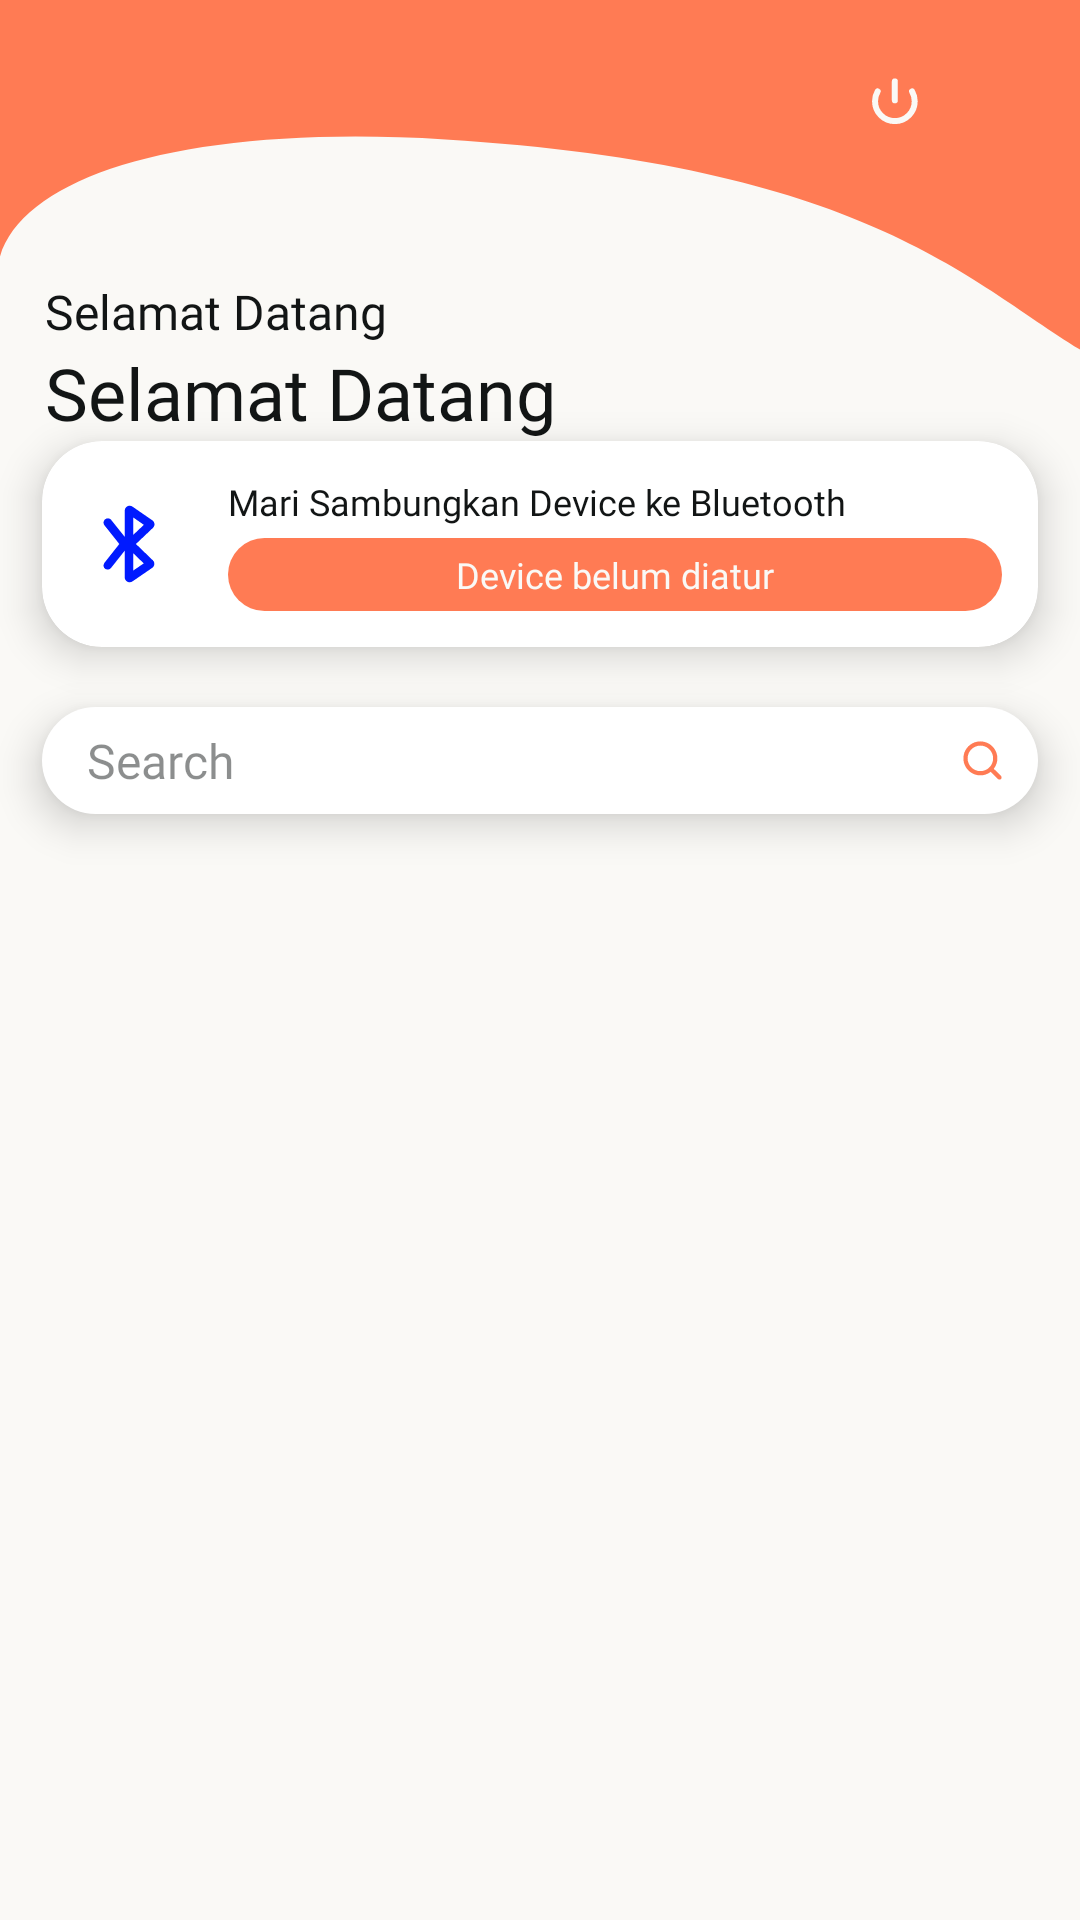

This screen was rendered from an Android layout file. Write that file and the resources it references.
<!-- AndroidManifest.xml: application theme AppTheme -->
<!-- res/layout/fragment_home_doctor.xml -->
<?xml version="1.0" encoding="utf-8"?>
<androidx.core.widget.NestedScrollView xmlns:android="http://schemas.android.com/apk/res/android"
    xmlns:tools="http://schemas.android.com/tools"
    android:layout_width="match_parent"
    android:layout_height="match_parent"
    xmlns:app="http://schemas.android.com/apk/res-auto"
    android:background="@color/white"
    tools:context=".views.fragments.doctors.Home">

    <androidx.constraintlayout.widget.ConstraintLayout
        android:layout_width="match_parent"
        android:layout_height="wrap_content">

        <ImageView
            android:layout_width="0dp"
            android:layout_height="wrap_content"
            android:src="@drawable/top_wave"
            android:scaleType="fitXY"
            app:layout_constraintEnd_toEndOf="parent"
            app:layout_constraintStart_toStartOf="parent"
            app:layout_constraintTop_toTopOf="parent"
            android:contentDescription="@string/icon" />

        <ImageView
            android:id="@+id/profile_photo"
            android:layout_width="32dp"
            android:layout_height="32dp"
            android:layout_marginTop="18dp"
            android:layout_marginEnd="14dp"
            app:layout_constraintEnd_toEndOf="parent"
            app:layout_constraintTop_toTopOf="parent"
            android:contentDescription="@string/icon" />

        <ImageView
            android:id="@+id/logout"
            android:layout_width="wrap_content"
            android:layout_height="wrap_content"
            android:layout_marginEnd="8dp"
            android:src="@drawable/logout"
            app:layout_constraintEnd_toStartOf="@+id/profile_photo"
            app:layout_constraintTop_toTopOf="@+id/profile_photo"
            app:layout_constraintBottom_toBottomOf="@+id/profile_photo"
            android:contentDescription="@string/icon" />

        <TextView
            android:id="@+id/grammar"
            android:layout_width="wrap_content"
            android:layout_height="wrap_content"
            android:layout_marginTop="93dp"
            android:layout_marginStart="15dp"
            android:fontFamily="@font/poppins_regular"
            android:text="@string/selamat_datang"
            android:textColor="@color/black_text"
            android:textSize="16sp"
            app:layout_constraintStart_toStartOf="parent"
            app:layout_constraintTop_toTopOf="parent" />

        <TextView
            android:id="@+id/username"
            android:layout_width="wrap_content"
            android:layout_height="wrap_content"
            android:layout_marginStart="15dp"
            android:fontFamily="@font/poppins_regular"
            android:text="@string/selamat_datang"
            android:textColor="@color/black_text"
            android:textSize="24sp"
            app:layout_constraintStart_toStartOf="parent"
            app:layout_constraintTop_toBottomOf="@+id/grammar" />

        <com.google.android.material.card.MaterialCardView
            android:id="@+id/bluetooth_connection"
            android:layout_width="match_parent"
            android:layout_height="wrap_content"
            app:cardElevation="8dp"
            app:cardCornerRadius="20dp"
            app:strokeWidth="0dp"
            android:backgroundTint="@color/pure_white"
            android:layout_marginHorizontal="14dp"
            app:layout_constraintTop_toBottomOf="@id/username"
            app:layout_constraintStart_toStartOf="parent"
            app:layout_constraintEnd_toEndOf="parent">

            <androidx.constraintlayout.widget.ConstraintLayout
                android:layout_width="match_parent"
                android:layout_height="match_parent"
                android:padding="12dp">

                <ImageView
                    android:id="@+id/bluetooth_icon"
                    android:layout_width="wrap_content"
                    android:layout_height="wrap_content"
                    android:src="@drawable/bluetooth"
                    app:layout_constraintTop_toTopOf="parent"
                    app:layout_constraintStart_toStartOf="parent"
                    app:layout_constraintBottom_toBottomOf="parent"
                    android:contentDescription="@string/icon" />

                <TextView
                    android:id="@+id/bluetooth_text"
                    android:layout_width="wrap_content"
                    android:layout_height="wrap_content"
                    android:fontFamily="@font/poppins_medium"
                    android:textColor="@color/black_text"
                    android:textSize="12sp"
                    android:layout_marginStart="16dp"
                    app:layout_constraintStart_toEndOf="@+id/bluetooth_icon"
                    app:layout_constraintTop_toTopOf="parent"
                    android:text="@string/mari_sambungkan_device_ke_bluetooth" />

                <androidx.constraintlayout.widget.ConstraintLayout
                    android:id="@+id/connect"
                    android:layout_width="0dp"
                    android:layout_height="wrap_content"
                    android:layout_marginTop="4dp"
                    android:layout_marginStart="16dp"
                    android:paddingVertical="4dp"
                    android:background="@drawable/rounded_orange_frame"
                    app:layout_constraintTop_toBottomOf="@+id/bluetooth_text"
                    app:layout_constraintStart_toEndOf="@+id/bluetooth_icon"
                    app:layout_constraintEnd_toEndOf="parent"
                    app:layout_constraintBottom_toBottomOf="parent">

                    <TextView
                        android:layout_width="wrap_content"
                        android:layout_height="wrap_content"
                        android:fontFamily="@font/poppins_medium"
                        android:textColor="@color/white_text"
                        android:textSize="12sp"
                        app:layout_constraintStart_toStartOf="parent"
                        app:layout_constraintTop_toTopOf="parent"
                        app:layout_constraintEnd_toEndOf="parent"
                        app:layout_constraintBottom_toBottomOf="parent"
                        android:text="@string/atur_device" />

                </androidx.constraintlayout.widget.ConstraintLayout>

            </androidx.constraintlayout.widget.ConstraintLayout>

        </com.google.android.material.card.MaterialCardView>

        <androidx.constraintlayout.widget.ConstraintLayout
            android:id="@+id/search_frame"
            android:layout_width="match_parent"
            android:layout_height="wrap_content"
            android:layout_marginHorizontal="14dp"
            android:layout_marginTop="20dp"
            android:background="@drawable/search_field"
            android:elevation="8dp"
            app:layout_constraintTop_toBottomOf="@id/bluetooth_connection"
            app:layout_constraintStart_toStartOf="parent"
            app:layout_constraintEnd_toEndOf="parent">

            <com.google.android.material.textfield.TextInputEditText
                android:id="@+id/search_input"
                android:layout_width="0dp"
                android:layout_height="wrap_content"
                android:layout_marginHorizontal="15dp"
                android:layout_marginVertical="7dp"
                android:background="@drawable/transparent_field"
                android:inputType="text"
                android:hint="@string/search"
                android:textColorHint="@color/black_input_text_hint"
                android:textSize="16sp"
                android:textColor="@color/black_input_text"
                android:fontFamily="@font/poppins_regular"
                app:layout_constraintTop_toTopOf="parent"
                app:layout_constraintStart_toStartOf="parent"
                app:layout_constraintBottom_toBottomOf="parent"
                app:layout_constraintEnd_toStartOf="@id/search"/>

            <ImageView
                android:id="@+id/search"
                android:layout_width="wrap_content"
                android:layout_height="wrap_content"
                android:src="@drawable/search"
                android:layout_marginEnd="10dp"
                app:layout_constraintTop_toTopOf="parent"
                app:layout_constraintEnd_toEndOf="parent"
                app:layout_constraintBottom_toBottomOf="parent"
                android:contentDescription="@string/icon" />

        </androidx.constraintlayout.widget.ConstraintLayout>

        <androidx.recyclerview.widget.RecyclerView
            android:id="@+id/patient_list"
            android:layout_width="match_parent"
            android:layout_height="match_parent"
            android:layout_marginTop="20dp"
            android:layout_marginBottom="60dp"
            app:layout_constraintBottom_toBottomOf="parent"
            app:layout_constraintEnd_toEndOf="parent"
            app:layout_constraintStart_toStartOf="parent"
            app:layout_constraintTop_toBottomOf="@id/search_frame"
            tools:listitem="@layout/patient_list_content" />

    </androidx.constraintlayout.widget.ConstraintLayout>

</androidx.core.widget.NestedScrollView >
<!-- res/layout/patient_list_content.xml (included above) -->
<?xml version="1.0" encoding="utf-8"?>
<com.google.android.material.card.MaterialCardView xmlns:android="http://schemas.android.com/apk/res/android"
    android:id="@+id/frame"
    android:layout_width="match_parent"
    android:layout_height="wrap_content"
    xmlns:app="http://schemas.android.com/apk/res-auto"
    xmlns:tools="http://schemas.android.com/tools"
    app:cardElevation="8dp"
    android:layout_marginHorizontal="22dp"
    android:layout_marginVertical="4dp"
    app:strokeWidth="0dp"
    app:cardBackgroundColor="@color/pure_white"
    app:cardCornerRadius="20dp">

    <androidx.constraintlayout.widget.ConstraintLayout
        android:layout_width="match_parent"
        android:layout_height="match_parent"
        android:paddingHorizontal="24dp"
        android:paddingVertical="10dp">

        <ImageView
            android:id="@+id/profile_photo"
            android:layout_width="32dp"
            android:layout_height="32dp"
            android:src="@drawable/profile_icon_design_free_vector"
            app:layout_constraintStart_toStartOf="parent"
            app:layout_constraintTop_toTopOf="parent"
            app:layout_constraintBottom_toBottomOf="parent"
            android:contentDescription="@string/icon" />

        <TextView
            android:id="@+id/name"
            android:layout_width="wrap_content"
            android:layout_height="wrap_content"
            android:layout_marginStart="12dp"
            android:fontFamily="@font/poppins_bold"
            android:textColor="@color/black_text"
            android:textSize="14sp"
            app:layout_constraintStart_toEndOf="@id/profile_photo"
            app:layout_constraintTop_toTopOf="parent"
            tools:text="Asep The Dragon" />

        <TextView
            android:id="@+id/gender"
            android:layout_width="wrap_content"
            android:layout_height="wrap_content"
            android:layout_marginStart="12dp"
            android:fontFamily="@font/poppins_regular"
            android:textColor="@color/gray"
            android:textSize="12sp"
            app:layout_constraintStart_toEndOf="@id/profile_photo"
            app:layout_constraintTop_toBottomOf="@+id/name"
            app:layout_constraintBottom_toBottomOf="parent"
            tools:text="Laki-laki" />

        <TextView
            android:id="@+id/detail"
            android:layout_width="wrap_content"
            android:layout_height="wrap_content"
            android:layout_marginStart="12dp"
            android:fontFamily="@font/poppins_medium"
            android:textColor="@color/orange"
            android:textSize="14sp"
            app:layout_constraintEnd_toEndOf="parent"
            app:layout_constraintTop_toTopOf="parent"
            app:layout_constraintBottom_toBottomOf="parent"
            android:text="@string/detail" />

    </androidx.constraintlayout.widget.ConstraintLayout>

</com.google.android.material.card.MaterialCardView>
<!-- resources referenced by this layout -->
<resources>
  <color name="black_input_text">#1A1E1E</color>
  <color name="black_input_text_hint">#801A1E1E</color>
  <color name="black_text">#121515</color>
  <color name="gray">#667080</color>
  <color name="orange">#FF7B54</color>
  <color name="pure_white">#FFF</color>
  <color name="white">#FAF9F6</color>
  <color name="white_text">#FAF9F6</color>
  <!-- drawable logout (drawable) -->
  <vector xmlns:android="http://schemas.android.com/apk/res/android"
      android:width="16dp"
      android:height="16dp"
      android:viewportWidth="16"
      android:viewportHeight="16">
    <path
        android:pathData="M2.551,4.47C1.994,5.439 1.676,6.562 1.676,7.759C1.676,11.411 4.636,14.371 8.287,14.371C11.939,14.371 14.899,11.411 14.899,7.759C14.899,6.562 14.58,5.439 14.023,4.47"
        android:strokeWidth="2"
        android:fillColor="#00000000"
        android:strokeColor="@color/white"
        android:strokeLineCap="round"/>
    <path
        android:pathData="M8.287,7.444L8.287,1.142"
        android:strokeWidth="2"
        android:fillColor="#00000000"
        android:strokeColor="@color/white"
        android:strokeLineCap="round"/>
  </vector>
  <!-- drawable rounded_orange_frame (drawable) -->
  <?xml version="1.0" encoding="utf-8"?>
  <shape xmlns:android="http://schemas.android.com/apk/res/android">
      <solid android:color="@color/orange"/>
      <corners android:radius="50dp"/>
  
  </shape>
  <!-- drawable search_field (drawable) -->
  <?xml version="1.0" encoding="utf-8"?>
  <shape xmlns:android="http://schemas.android.com/apk/res/android">
      <corners android:radius="20dp"/>
      <solid android:color="@color/pure_white" />
  </shape>
  <!-- drawable top_wave (drawable) -->
  <vector xmlns:android="http://schemas.android.com/apk/res/android"
      android:width="360dp"
      android:height="117dp"
      android:viewportWidth="360"
      android:viewportHeight="117">
    <path
        android:pathData="M148.5,46.5C64.66,41.32 8.5,57.5 0,85.5V0H360V116.5C322.38,93.4 287.5,55.09 148.5,46.5Z"
        android:fillColor="#FF7B54"/>
  </vector>
  <string name="atur_device">Device belum diatur</string>
  <string name="detail">Detail</string>
  <string name="icon">icon</string>
  <string name="mari_sambungkan_device_ke_bluetooth">Mari Sambungkan Device ke Bluetooth</string>
  <string name="search">Search</string>
  <string name="selamat_datang">Selamat Datang</string>
  <style name="AppTheme" parent="Theme.Material3.Light.NoActionBar">
          
          <item name="colorPrimary">@color/orange</item>
          <item name="colorPrimaryDark">@color/orange</item>
          <item name="colorAccent">@color/orange</item>
          <item name="android:statusBarColor">@color/orange</item>
          <item name="android:windowLightStatusBar">false</item>
      </style>
</resources>
